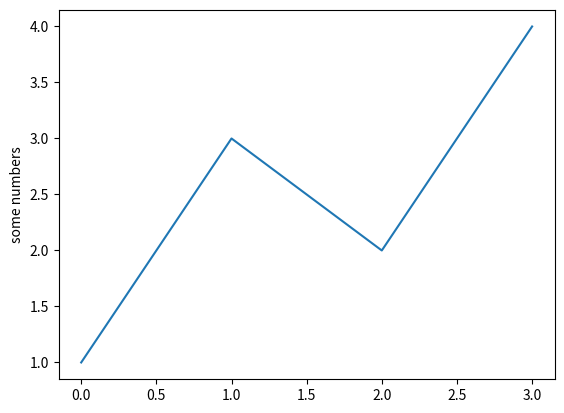

Python code for this plot:
import matplotlib.pyplot as plt

plt.plot([1, 3, 2, 4])
plt.ylabel('some numbers')

plt.show()
